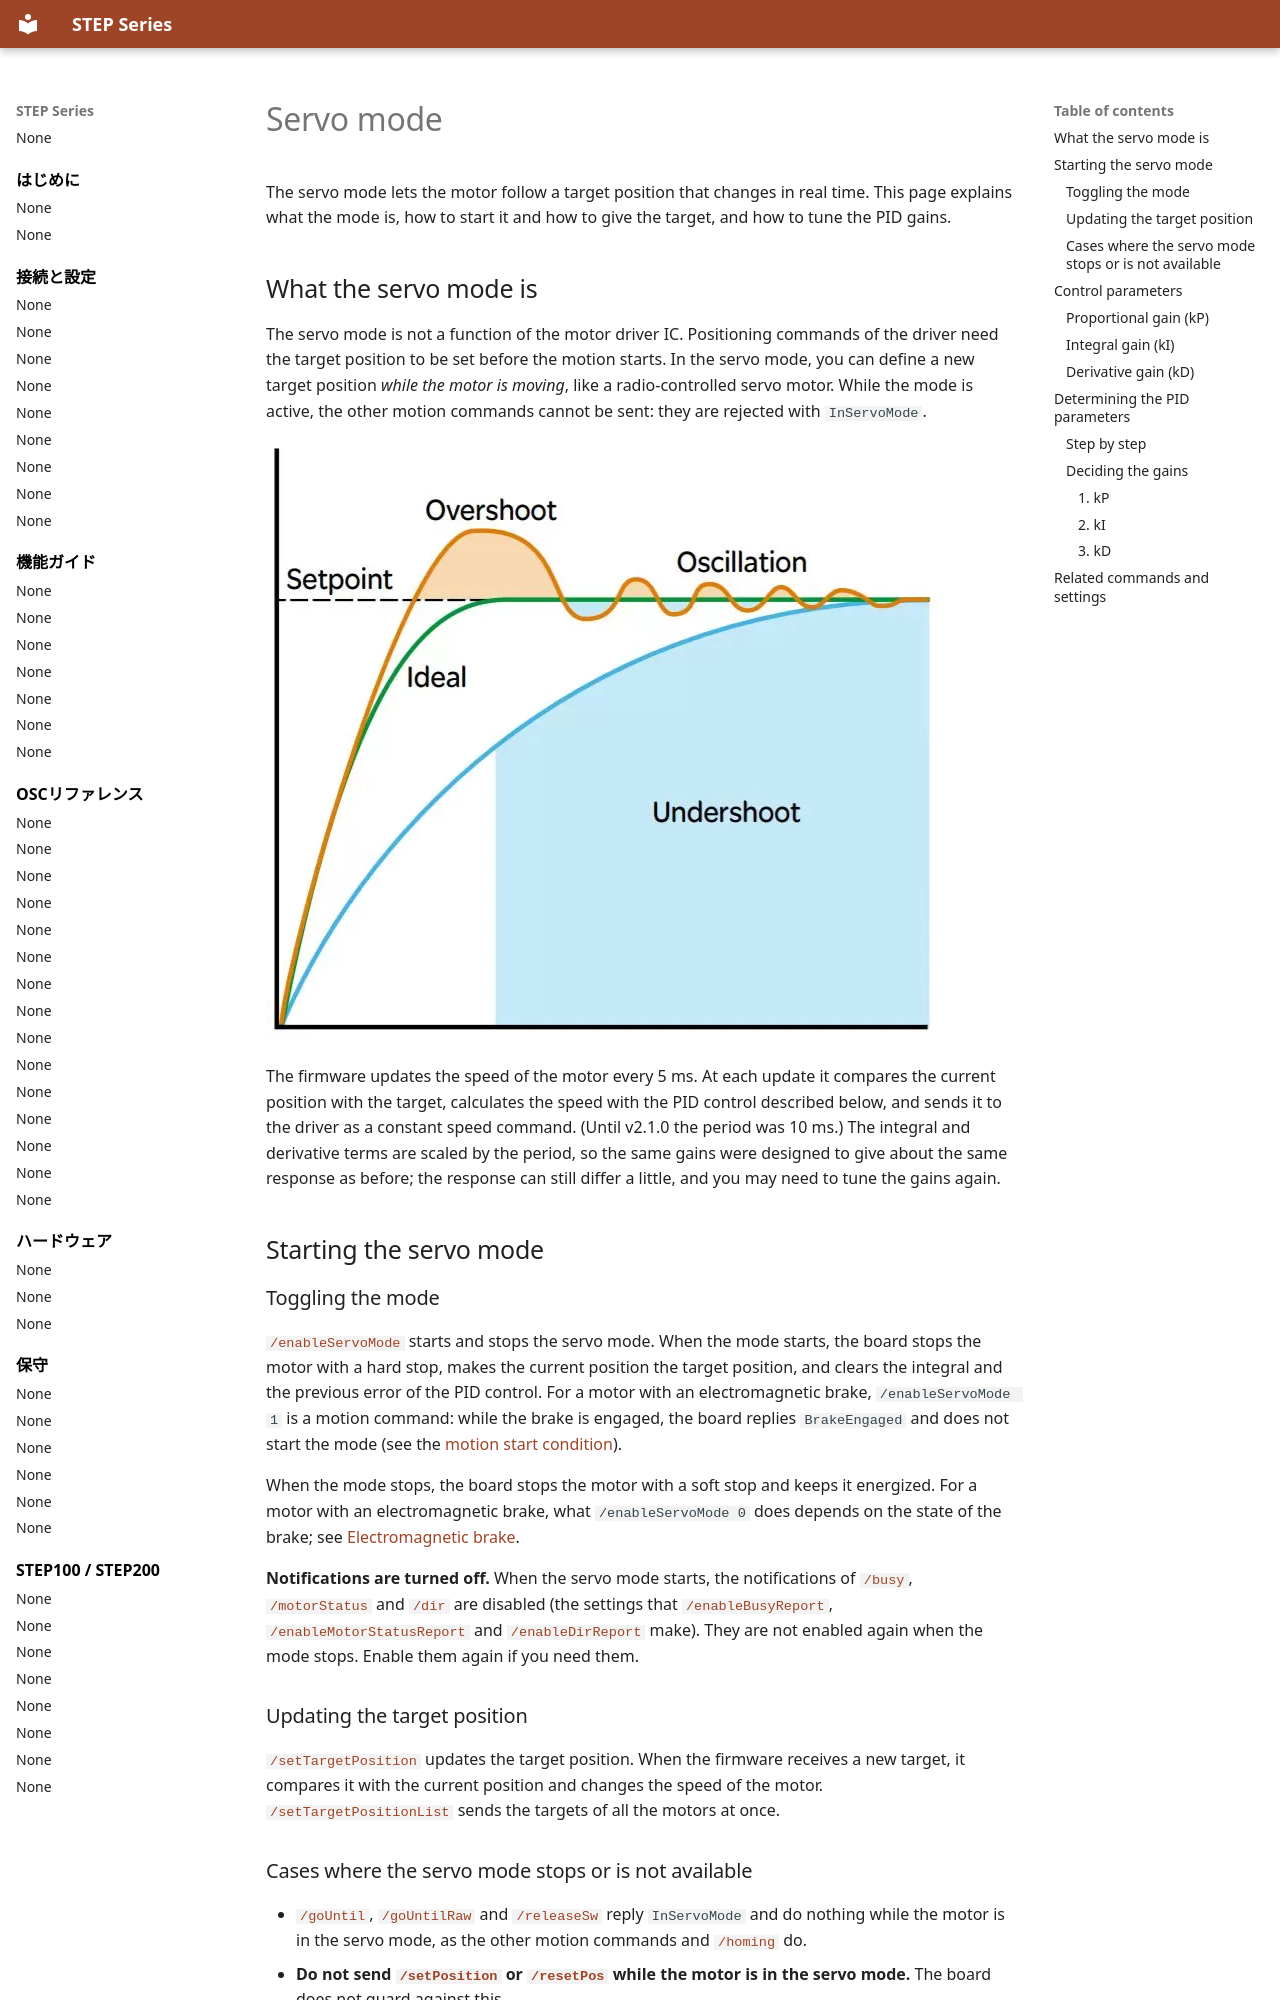

repository: ponoor/step-series-support · page: en/guides/servo-mode/index.html · generator: mkdocs

---
title: Servo mode
---

# Servo mode

The servo mode lets the motor follow a target position that changes in real time. This page explains what the mode is, how to start it and how to give the target, and how to tune the PID gains.

## What the servo mode is {#what}

The servo mode is not a function of the motor driver IC. Positioning commands of the driver need the target position to be set before the motion starts. In the servo mode, you can define a new target position *while the motor is moving*, like a radio-controlled servo motor. While the mode is active, the other motion commands cannot be sent: they are rejected with `InServoMode`.

![The control of the servo mode](../../assets/images/pid-control.png)

The firmware updates the speed of the motor every 5 ms. At each update it compares the current position with the target, calculates the speed with the PID control described below, and sends it to the driver as a constant speed command. (Until v2.1.0 the period was 10 ms.) The integral and derivative terms are scaled by the period, so the same gains were designed to give about the same response as before; the response can still differ a little, and you may need to tune the gains again.

## Starting the servo mode {#starting}

### Toggling the mode {#toggling}

[`/enableServoMode`](../reference/servo-mode_reference.md#enableservomode) starts and stops the servo mode. When the mode starts, the board stops the motor with a hard stop, makes the current position the target position, and clears the integral and the previous error of the PID control. For a motor with an electromagnetic brake, `/enableServoMode 1` is a motion command: while the brake is engaged, the board replies `BrakeEngaged` and does not start the mode (see the [motion start condition](../reference/index.md#motion-start-condition)).

When the mode stops, the board stops the motor with a soft stop and keeps it energized. For a motor with an electromagnetic brake, what `/enableServoMode 0` does depends on the state of the brake; see [Electromagnetic brake](electromagnetic-brake.md#commands).

**Notifications are turned off.** When the servo mode starts, the notifications of [`/busy`](../reference/automatically-sent-messages.md#busy), [`/motorStatus`](../reference/automatically-sent-messages.md#motorstatus) and [`/dir`](../reference/automatically-sent-messages.md#dir) are disabled (the settings that [`/enableBusyReport`](../reference/motor-driver-settings.md#enablebusyreport), [`/enableMotorStatusReport`](../reference/motor-driver-settings.md#enablemotorstatusreport) and [`/enableDirReport`](../reference/motor-driver-settings.md#enabledirreport) make). They are not enabled again when the mode stops. Enable them again if you need them.

### Updating the target position {#target}

[`/setTargetPosition`](../reference/servo-mode_reference.md#settargetposition) updates the target position. When the firmware receives a new target, it compares it with the current position and changes the speed of the motor. [`/setTargetPositionList`](../reference/servo-mode_reference.md#settargetpositionlist) sends the targets of all the motors at once.
